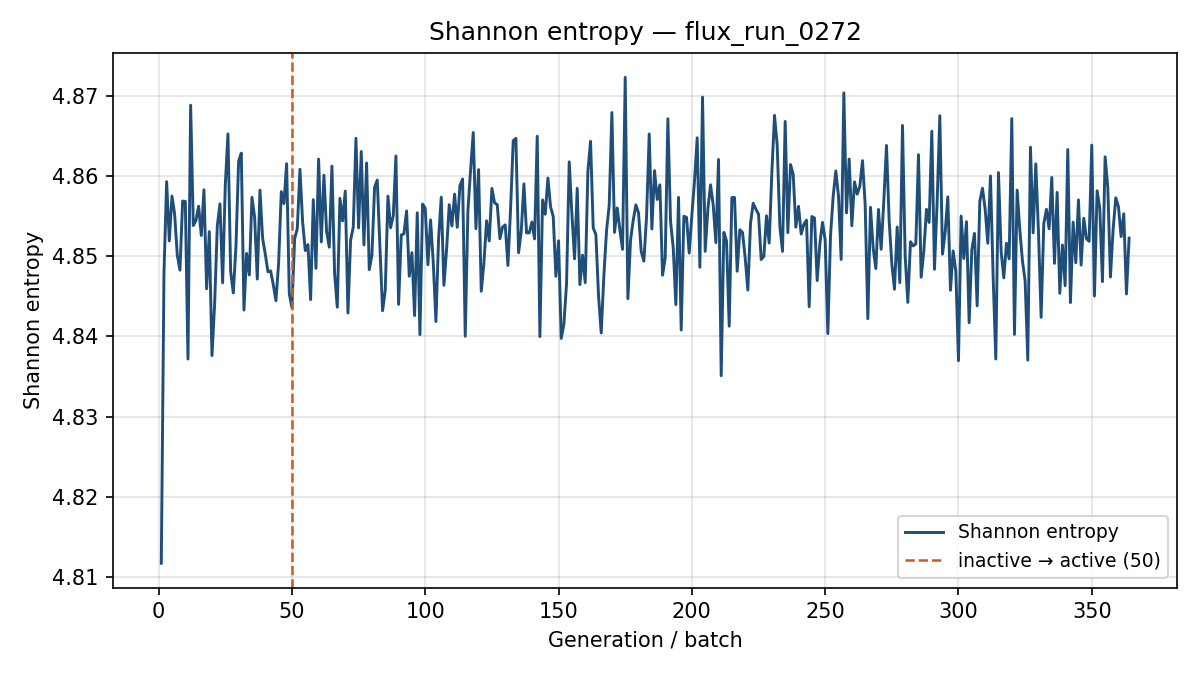

The data file committed next to this chart (first rows):
generation, shannon_entropy, k_generation
1, 4.812, 0.906
2, 4.848, 0.8424
3, 4.859, 0.8145
4, 4.852, 0.8008
5, 4.858, 0.812
6, 4.855, 0.8233
7, 4.85, 0.821
8, 4.848, 0.8208
9, 4.857, 0.8042
10, 4.857, 0.8173
11, 4.837, 0.8141
12, 4.869, 0.8298
13, 4.854, 0.8245
14, 4.855, 0.8055
15, 4.856, 0.8392
16, 4.853, 0.8116
17, 4.858, 0.8138
18, 4.846, 0.8335
19, 4.853, 0.8081
20, 4.838, 0.8132
21, 4.844, 0.8076
22, 4.854, 0.8242
23, 4.857, 0.8164
24, 4.847, 0.8264
25, 4.859, 0.8067
26, 4.865, 0.8234
27, 4.848, 0.8125
28, 4.845, 0.8341
29, 4.851, 0.8219
30, 4.862, 0.8136
31, 4.863, 0.7908
32, 4.843, 0.8222
33, 4.85, 0.8109
34, 4.848, 0.8284
35, 4.857, 0.811
36, 4.855, 0.8047
37, 4.847, 0.8181
38, 4.858, 0.82
39, 4.852, 0.8259
40, 4.85, 0.8211
41, 4.848, 0.8117
42, 4.848, 0.8152
43, 4.846, 0.8205
44, 4.844, 0.8134
45, 4.849, 0.832
46, 4.858, 0.8228
47, 4.857, 0.8284
48, 4.862, 0.7999
49, 4.845, 0.8248
50, 4.844, 0.8107
51, 4.852, 0.8174
52, 4.853, 0.7935
53, 4.861, 0.8199
54, 4.854, 0.8173
55, 4.851, 0.8227
56, 4.851, 0.8345
57, 4.845, 0.815
58, 4.857, 0.8031
59, 4.849, 0.8237
60, 4.862, 0.8239
... 304 more rows
